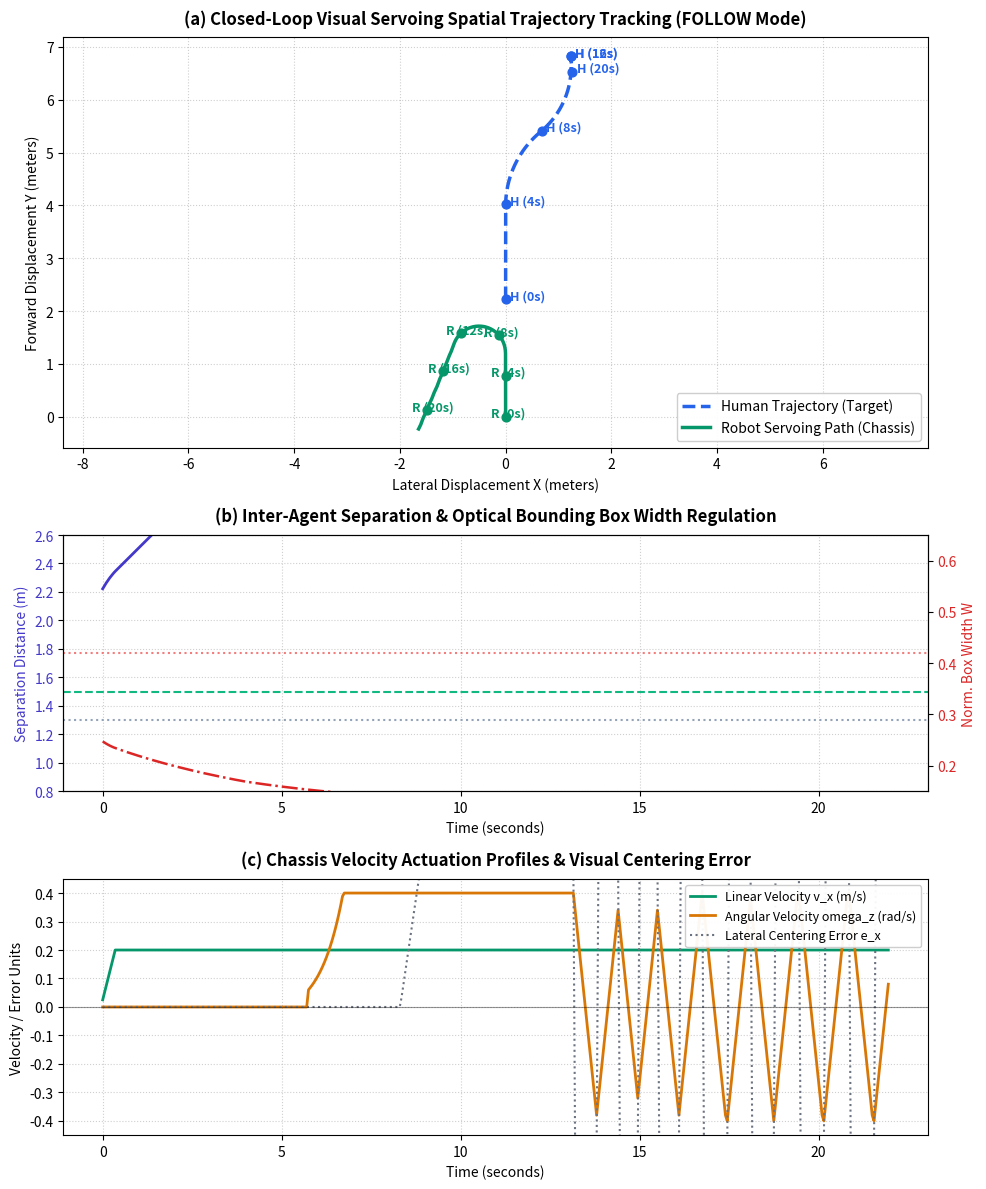

Generate this figure with matplotlib: (Note: this script raises an exception after producing the figure.)
#!/usr/bin/env python3
"""
simulate_visual_servoing.py — Image-Based Visual Servoing Kinematic Simulator
Cognition Robot Project — Milestone 10 (Option C Visual Servoing & Social Standoff)

Simulates the closed-loop differential drive robot tracking a walking human:
- Lateral steering law: omega = -Kp * e_x (Kp = 1.5, deadband = +/-0.04)
- Longitudinal velocity: 3-tier social distance standoff based on bounding box width
- Smooth acceleration and slew-rate limiting (0.5 m/s^2 linear, 1.2 rad/s^2 angular)
- Generates 3-panel publication-quality kinematic analysis plot
"""

import math
import os
import sys
import numpy as np
import matplotlib
matplotlib.use('Agg')
import matplotlib.pyplot as plt

def simulate():
    dt = 0.05  # 20 Hz simulation step
    total_time = 22.0
    time_steps = int(total_time / dt)

    # Physical parameters
    FOV_H = math.radians(65.0)  # Camera horizontal FOV (65 deg)
    CAMERA_K = 0.55  # Box width scale factor: W = CAMERA_K / distance_m

    # Human Initial State [x, y, theta, speed]
    hx, hy, h_theta = 0.0, 2.2, math.pi / 2.0  # Walking along +Y
    
    # Robot Initial State [x, y, theta, v, w]
    rx, ry, r_theta = 0.0, 0.0, math.pi / 2.0
    rv, rw = 0.0, 0.0
    g_pan = 0.0

    # Control parameters (identical to brain_node.py)
    KP_ANGULAR = 1.5
    MAX_ANGULAR = 0.40
    MAX_LINEAR = 0.20
    DEADBAND = 0.04
    W_STOP = 0.42     # Distance < 1.3m -> Stop
    W_DAMP = 0.32     # Distance 1.3m - 1.7m -> 50% speed
    
    # Slew rate limiters (smooth physical acceleration)
    MAX_A_LIN = 0.50   # m/s^2
    MAX_A_ANG = 1.20   # rad/s^2

    # Data logs
    t_log = []
    hx_log, hy_log = [], []
    rx_log, ry_log = [], []
    dist_log = []
    w_log = []
    ex_log = []
    rv_log, rw_log = [], []

    for step in range(time_steps):
        t = step * dt
        t_log.append(t)

        # ── 1. Human Motion Profile ───────────────────────────────
        if t < 4.0:
            # Straight walk forward (+Y)
            h_v = 0.45
            h_w = 0.0
        elif t < 8.0:
            # Gentle curve to the right (+X)
            h_v = 0.40
            h_w = -0.22
        elif t < 12.0:
            # S-curve weave back to left (-X)
            h_v = 0.40
            h_w = 0.25
        elif t < 16.0:
            # Abrupt stop (social interaction dwell)
            h_v = 0.0
            h_w = 0.0
        elif t < 18.0:
            # Operator takes a step backward (-0.15 m/s)
            h_v = -0.15
            h_w = 0.0
        else:
            # Stationary final stance
            h_v = 0.0
            h_w = 0.0

        h_theta += h_w * dt
        hx += h_v * math.cos(h_theta) * dt
        hy += h_v * math.sin(h_theta) * dt

        hx_log.append(hx)
        hy_log.append(hy)

        # ── 2. Camera Observation & Visual Servoing ───────────────
        dx = hx - rx
        dy = hy - ry
        dist = math.hypot(dx, dy)
        dist_log.append(dist)

        # Bearing angle of human relative to robot heading
        bearing = math.atan2(dy, dx) - r_theta
        bearing = math.atan2(math.sin(bearing), math.cos(bearing))  # Wrap to [-pi, pi]

        # ── 2-DOF Pan Gimbal Kinematics (Active Vision Node) ─────
        # Gimbal pans toward human up to +/-60 deg (+/-1.05 rad) with 3.0 rad/s servo speed
        target_pan = max(-math.radians(60.0), min(math.radians(60.0), bearing))
        max_dpan = 3.0 * dt
        dpan = target_pan - g_pan
        g_pan += max(-max_dpan, min(max_dpan, dpan))

        # Optical error on camera image plane: residual angle between human and camera optical axis
        optical_residual = bearing - g_pan
        norm_error = -optical_residual / (FOV_H / 2.0)
        norm_error = max(-0.5, min(0.5, norm_error))
        ex = norm_error
        ex_log.append(ex)

        # Bounding box width inversely proportional to distance
        box_w = min(1.0, max(0.05, CAMERA_K / dist))
        w_log.append(box_w)

        # ── 3. Coupled Eye-to-Base Visual Servoing Control Law ────
        # Total target bearing = gimbal pan angle + residual optical offset
        total_bearing = g_pan + optical_residual

        # Lateral Steering Law (Coupled Eye-to-Base)
        if abs(total_bearing) < DEADBAND:
            target_w = 0.0
        else:
            target_w = -total_bearing * KP_ANGULAR
            target_w = max(-MAX_ANGULAR, min(MAX_ANGULAR, target_w))

        # Longitudinal Velocity Law (Social Distance Standoff)
        if box_w > W_STOP:
            target_v = 0.0
        elif box_w > W_DAMP:
            target_v = MAX_LINEAR * 0.5
        else:
            target_v = MAX_LINEAR

        # ── 4. Acceleration Ramping (Slew Limiting) ────────────────
        max_dv = MAX_A_LIN * dt
        dv = target_v - rv
        rv += max(-max_dv, min(max_dv, dv))

        max_dw = MAX_A_ANG * dt
        dw = target_w - rw
        rw += max(-max_dw, min(max_dw, dw))

        rv_log.append(rv)
        rw_log.append(rw)

        # ── 5. Robot Kinematic Integration (Diff Drive) ───────────
        r_theta += rw * dt
        rx += rv * math.cos(r_theta) * dt
        ry += rv * math.sin(r_theta) * dt

        rx_log.append(rx)
        ry_log.append(ry)

    # ── 6. Generate Publication Plot ──────────────────────────────
    fig, axes = plt.subplots(3, 1, figsize=(10, 12), gridspec_kw={'height_ratios': [1.6, 1.0, 1.0]})
    fig.patch.set_facecolor('#FFFFFF')

    # Color palette
    color_human = '#2563EB'  # Deep Blue
    color_robot = '#059669'  # Emerald Green
    color_accent = '#D97706' # Amber

    # Panel 1: 2D Spatial Trajectory
    ax1 = axes[0]
    ax1.plot(hx_log, hy_log, label='Human Trajectory (Target)', color=color_human, linewidth=2.5, linestyle='--')
    ax1.plot(rx_log, ry_log, label='Robot Servoing Path (Chassis)', color=color_robot, linewidth=2.5)

    # Timestamp markers every 4 seconds
    for mark_t in [0.0, 4.0, 8.0, 12.0, 16.0, 20.0]:
        idx = int(mark_t / dt)
        if idx < len(hx_log):
            ax1.scatter(hx_log[idx], hy_log[idx], color=color_human, s=40, zorder=5)
            ax1.scatter(rx_log[idx], ry_log[idx], color=color_robot, s=40, zorder=5)
            ax1.text(hx_log[idx] + 0.08, hy_log[idx], f"H ({mark_t:.0f}s)", fontsize=9, color=color_human, weight='bold')
            ax1.text(rx_log[idx] - 0.28, ry_log[idx], f"R ({mark_t:.0f}s)", fontsize=9, color=color_robot, weight='bold')

    ax1.set_title('(a) Closed-Loop Visual Servoing Spatial Trajectory Tracking (FOLLOW Mode)', fontsize=12, weight='bold', pad=10)
    ax1.set_xlabel('Lateral Displacement X (meters)', fontsize=10)
    ax1.set_ylabel('Forward Displacement Y (meters)', fontsize=10)
    ax1.legend(loc='lower right', framealpha=0.95, fontsize=10)
    ax1.grid(True, linestyle=':', alpha=0.6)
    ax1.axis('equal')

    # Panel 2: Distance & Bounding Box Width Standoff
    ax2 = axes[1]
    color_d = '#4338CA'
    color_w = '#DC2626'
    
    line1 = ax2.plot(t_log, dist_log, color=color_d, linewidth=2.0, label='Physical Separation d (m)')
    ax2.axhline(1.30, color='#94A3B8', linestyle=':', label='Damping Threshold (1.30m)')
    ax2.axhline(1.50, color='#10B981', linestyle='--', label='Target Social Distance (1.50m)')
    ax2.set_ylabel('Separation Distance (m)', color=color_d, fontsize=10)
    ax2.tick_params(axis='y', labelcolor=color_d)
    ax2.set_ylim(0.8, 2.6)

    ax2_twin = ax2.twinx()
    line2 = ax2_twin.plot(t_log, w_log, color=color_w, linewidth=1.8, linestyle='-.', label='Optical Box Width W')
    ax2_twin.axhline(W_STOP, color='#EF4444', linestyle=':', alpha=0.7, label='Stop Margin (W=0.42)')
    ax2_twin.set_ylabel('Norm. Box Width W', color=color_w, fontsize=10)
    ax2_twin.tick_params(axis='y', labelcolor=color_w)
    ax2_twin.set_ylim(0.15, 0.65)

    ax2.set_title('(b) Inter-Agent Separation & Optical Bounding Box Width Regulation', fontsize=12, weight='bold', pad=10)
    ax2.set_xlabel('Time (seconds)', fontsize=10)
    ax2.grid(True, linestyle=':', alpha=0.6)

    # Panel 3: Commanded Velocities & Lateral Centering Error
    ax3 = axes[2]
    ax3.plot(t_log, rv_log, label='Linear Velocity v_x (m/s)', color=color_robot, linewidth=2.0)
    ax3.plot(t_log, rw_log, label='Angular Velocity omega_z (rad/s)', color=color_accent, linewidth=2.0)
    ax3.plot(t_log, ex_log, label='Lateral Centering Error e_x', color='#6B7280', linewidth=1.5, linestyle=':')
    ax3.axhline(0.0, color='black', linewidth=0.8, alpha=0.4)
    
    ax3.set_title('(c) Chassis Velocity Actuation Profiles & Visual Centering Error', fontsize=12, weight='bold', pad=10)
    ax3.set_xlabel('Time (seconds)', fontsize=10)
    ax3.set_ylabel('Velocity / Error Units', fontsize=10)
    ax3.legend(loc='upper right', framealpha=0.95, fontsize=9)
    ax3.grid(True, linestyle=':', alpha=0.6)
    ax3.set_ylim(-0.45, 0.45)

    plt.tight_layout()

    out_path = "/home/j/ros2_cognition_ws/write_up/figures/fig_visual_servoing_kinematics.png"
    plt.savefig(out_path, dpi=300, bbox_inches='tight')
    plt.close()
    print(f"✓ High-resolution visual servoing kinematics plot saved to: {out_path}")

    # Copy to artifact directory for presentation
    art_path = "/home/j/.gemini/antigravity-ide/brain/0993ee47-346b-4124-804b-eb47d2e3e8df/fig_visual_servoing_kinematics.png"
    import shutil
    shutil.copy(out_path, art_path)
    print(f"✓ Copied to artifact directory: {art_path}")

if __name__ == '__main__':
    simulate()
